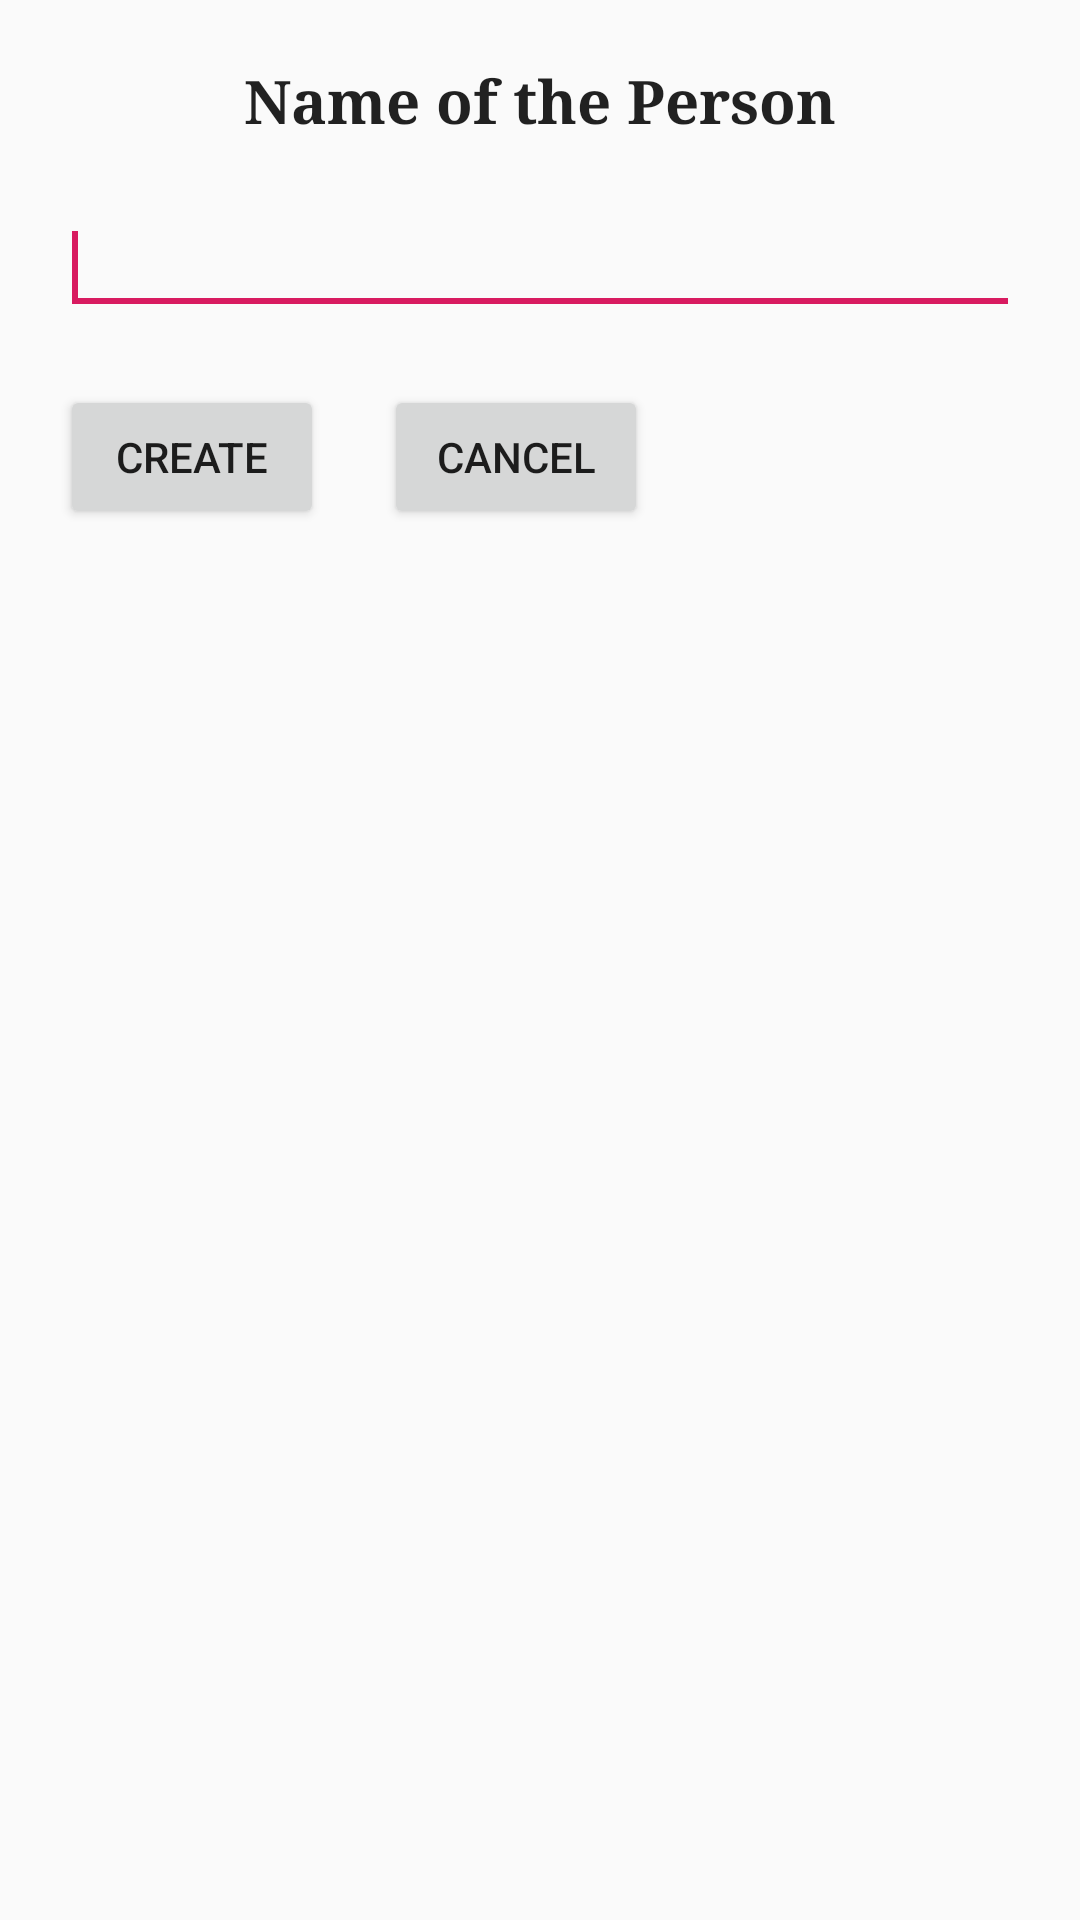

Reconstruct the res/layout file that produces this screen, plus the resources it refers to.
<!-- AndroidManifest.xml: application theme AppTheme -->
<!-- res/layout/activity_add_person.xml -->
<?xml version="1.0" encoding="utf-8"?>
<androidx.constraintlayout.widget.ConstraintLayout xmlns:android="http://schemas.android.com/apk/res/android"
    xmlns:app="http://schemas.android.com/apk/res-auto"
    xmlns:tools="http://schemas.android.com/tools"
    android:layout_width="match_parent"
    android:layout_height="match_parent"
    tools:context=".Screens.AddPerson">

    <TextView
        android:id="@+id/textView2"
        android:layout_width="match_parent"
        android:layout_height="wrap_content"
        style="@style/CodeFont"
        android:text="@string/personNameLabel"
        android:layout_margin="20dp"
        app:layout_constraintStart_toStartOf="parent"
        app:layout_constraintEnd_toEndOf="parent"
        app:layout_constraintTop_toTopOf="parent"/>

    <EditText
        android:id="@+id/edt_createPersonName"
        android:inputType="text"
        android:layout_width="match_parent"
        android:layout_height="wrap_content"
        android:layout_margin="20dp"
        app:layout_constraintStart_toStartOf="parent"
        app:layout_constraintEnd_toEndOf="parent"
        app:layout_constraintTop_toBottomOf="@id/textView2"/>
    <requestFocus />

    <Button
        android:id="@+id/btn_createPerson"
        android:layout_width="wrap_content"
        android:layout_height="wrap_content"
        android:layout_margin="20dp"
        android:onClick="createNewPerson"
        android:text="@string/CreatePersonButton"
        app:layout_constraintStart_toStartOf="parent"
        app:layout_constraintTop_toBottomOf="@id/edt_createPersonName" />

    <Button
        android:id="@+id/btn_CancelPerson"
        android:layout_width="wrap_content"
        android:layout_height="wrap_content"
        android:layout_margin="20dp"
        android:onClick="cancelCreatePerson"
        android:text="@string/CancelPersonButton"
        app:layout_constraintBottom_toBottomOf="@id/btn_createPerson"
        app:layout_constraintStart_toEndOf="@id/btn_createPerson"
        app:layout_constraintTop_toTopOf="@id/btn_createPerson" />

</androidx.constraintlayout.widget.ConstraintLayout>
<!-- resources referenced by this layout -->
<resources>
  <string name="CancelPersonButton">Cancel</string>
  <string name="CreatePersonButton">Create</string>
  <string name="personNameLabel">Name of the Person</string>
  <style name="CodeFont" parent="@android:style/TextAppearance.Medium">
          <item name="android:textSize">20sp</item>
          <item name="android:typeface">serif</item>
          <item name="android:textStyle">bold</item>
          <item name="android:gravity">center</item>
      </style>
  <style name="AppTheme" parent="Theme.AppCompat.Light.DarkActionBar">
          
          <item name="colorPrimary">@color/colorPrimary</item>
          <item name="colorPrimaryDark">@color/colorPrimaryDark</item>
          <item name="colorAccent">@color/colorAccent</item>
      </style>
  <color name="colorPrimary">#008577</color>
  <color name="colorPrimaryDark">#00574B</color>
  <color name="colorAccent">#D81B60</color>
</resources>
